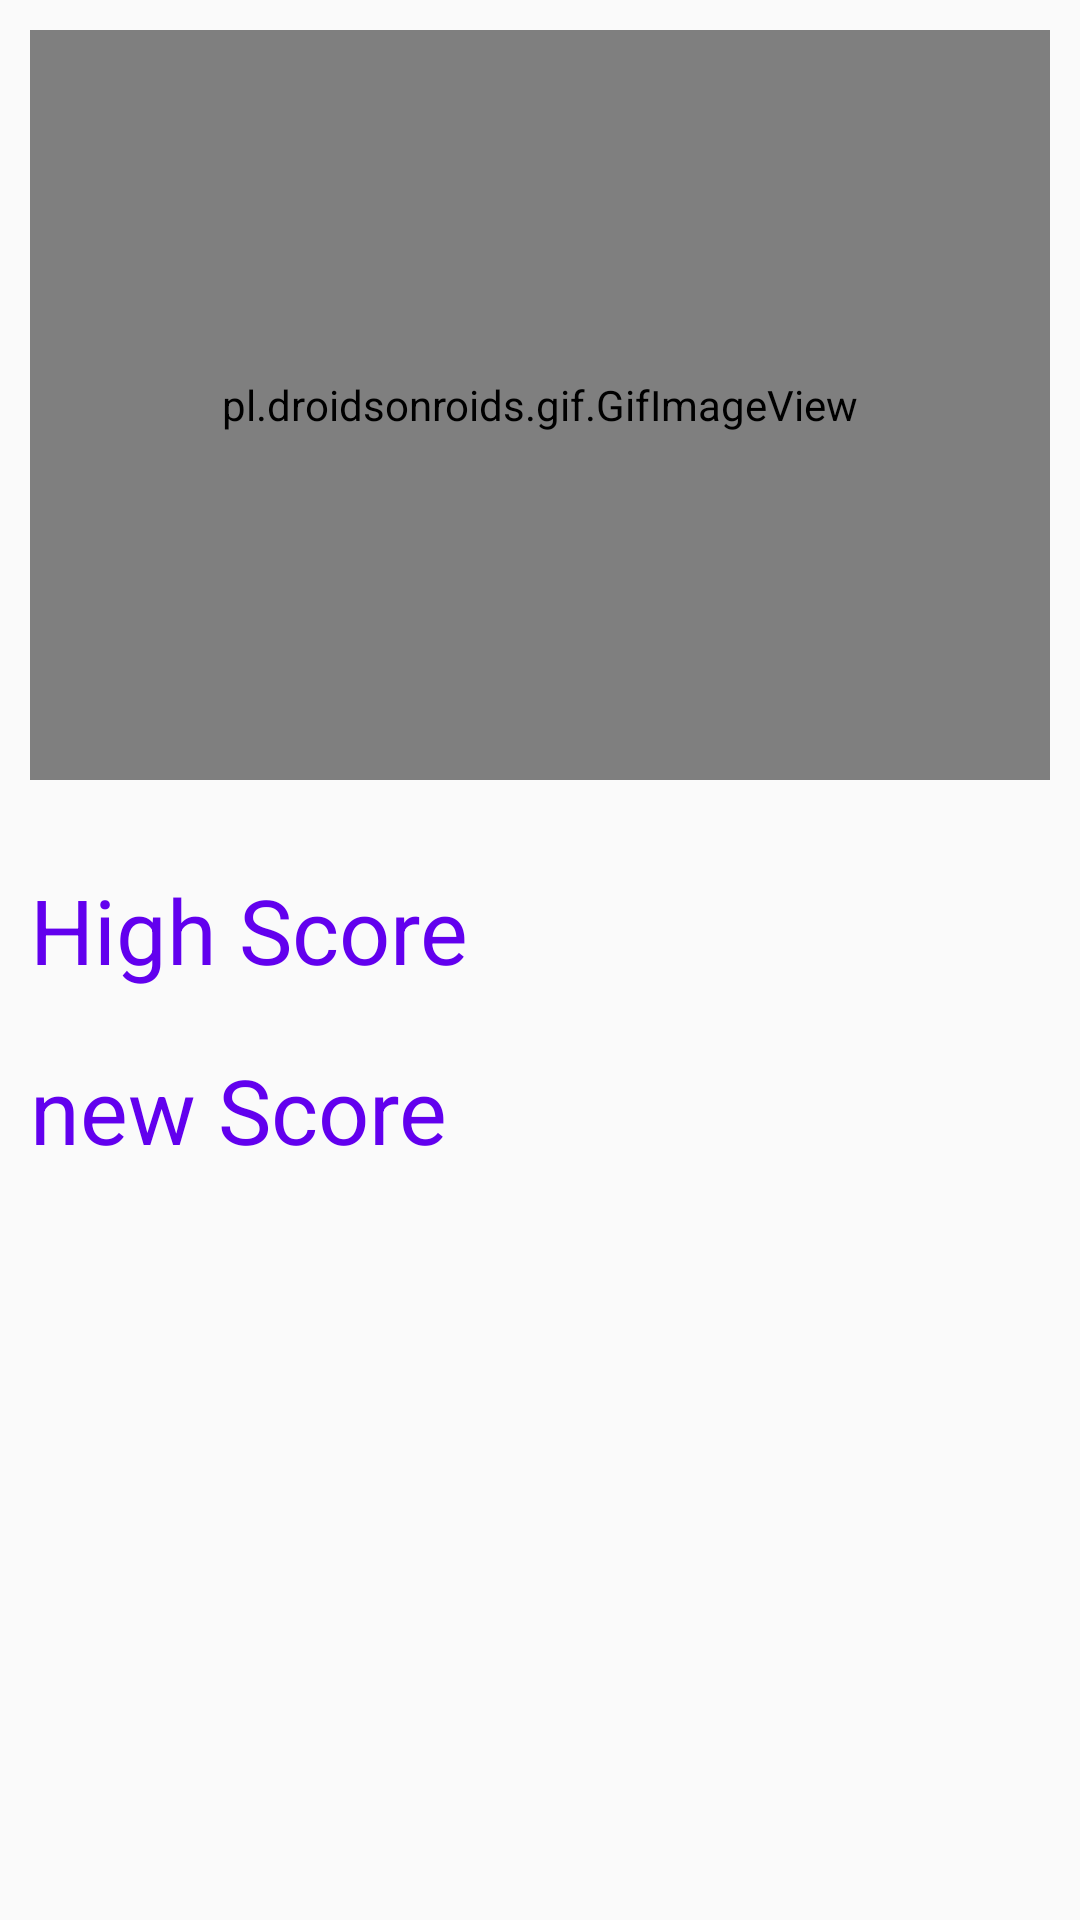

This screen was rendered from an Android layout file. Write that file and the resources it references.
<!-- AndroidManifest.xml: application theme AppTheme -->
<!-- res/layout/activity_main2.xml -->
<?xml version="1.0" encoding="utf-8"?>
<LinearLayout xmlns:android="http://schemas.android.com/apk/res/android"
    xmlns:app="http://schemas.android.com/apk/res-auto"
    xmlns:tools="http://schemas.android.com/tools"
    android:layout_width="match_parent"
    android:layout_height="match_parent"
    android:orientation="vertical"
    tools:context=".Main2Activity">

    <pl.droidsonroids.gif.GifImageView
        android:id="@+id/finishImg"
        android:layout_width="match_parent"
        android:layout_height="250dp"
        android:layout_marginLeft="10dp"
        android:layout_marginTop="10dp"
        android:layout_marginRight="10dp"
        android:scaleType="fitXY"
        android:src="@drawable/over" />
    
    
    
    
    
    
    
    <TextView
        android:id="@+id/highSc"
        android:layout_width="match_parent"
        android:layout_height="60dp"
        android:layout_marginTop="20dp"
        android:gravity="fill_vertical"
        android:paddingLeft="10sp"
        android:text="High Score"
        android:textColor="@color/colorPrimary"
        android:textSize="30sp" />

    <TextView
        android:id="@+id/newSc"
        android:layout_width="match_parent"
        android:layout_height="60dp"
        android:gravity="fill_vertical"
        android:paddingLeft="10sp"
        android:text="new Score"
        android:textColor="@color/colorPrimary"
        android:textSize="30sp" />

</LinearLayout>
<!-- resources referenced by this layout -->
<resources>
  <style name="AppTheme" parent="Theme.AppCompat.Light.DarkActionBar">
          
          <item name="colorPrimary">@color/colorPrimary</item>
          <item name="colorPrimaryDark">@color/colorPrimaryDark</item>
          <item name="colorAccent">@color/colorAccent</item>
          <item name="android:windowAnimationStyle">@style/CustomActivityAnimation</item>
      </style>
  <style name="CustomActivityAnimation" parent="@android:style/Animation.Activity">
          <item name="android:activityOpenEnterAnimation">@anim/slide_in_right</item>
          <item name="android:activityOpenExitAnimation">@anim/slide_out_left</item>
  
      </style>
  <!-- not gathered from this repository: default colours our renderer supplied (Android Studio template values) -->
  <color name="colorPrimary">#FF6200EE</color>
  <color name="colorPrimaryDark">#FF3700B3</color>
  <color name="colorAccent">#FF03DAC5</color>
</resources>
